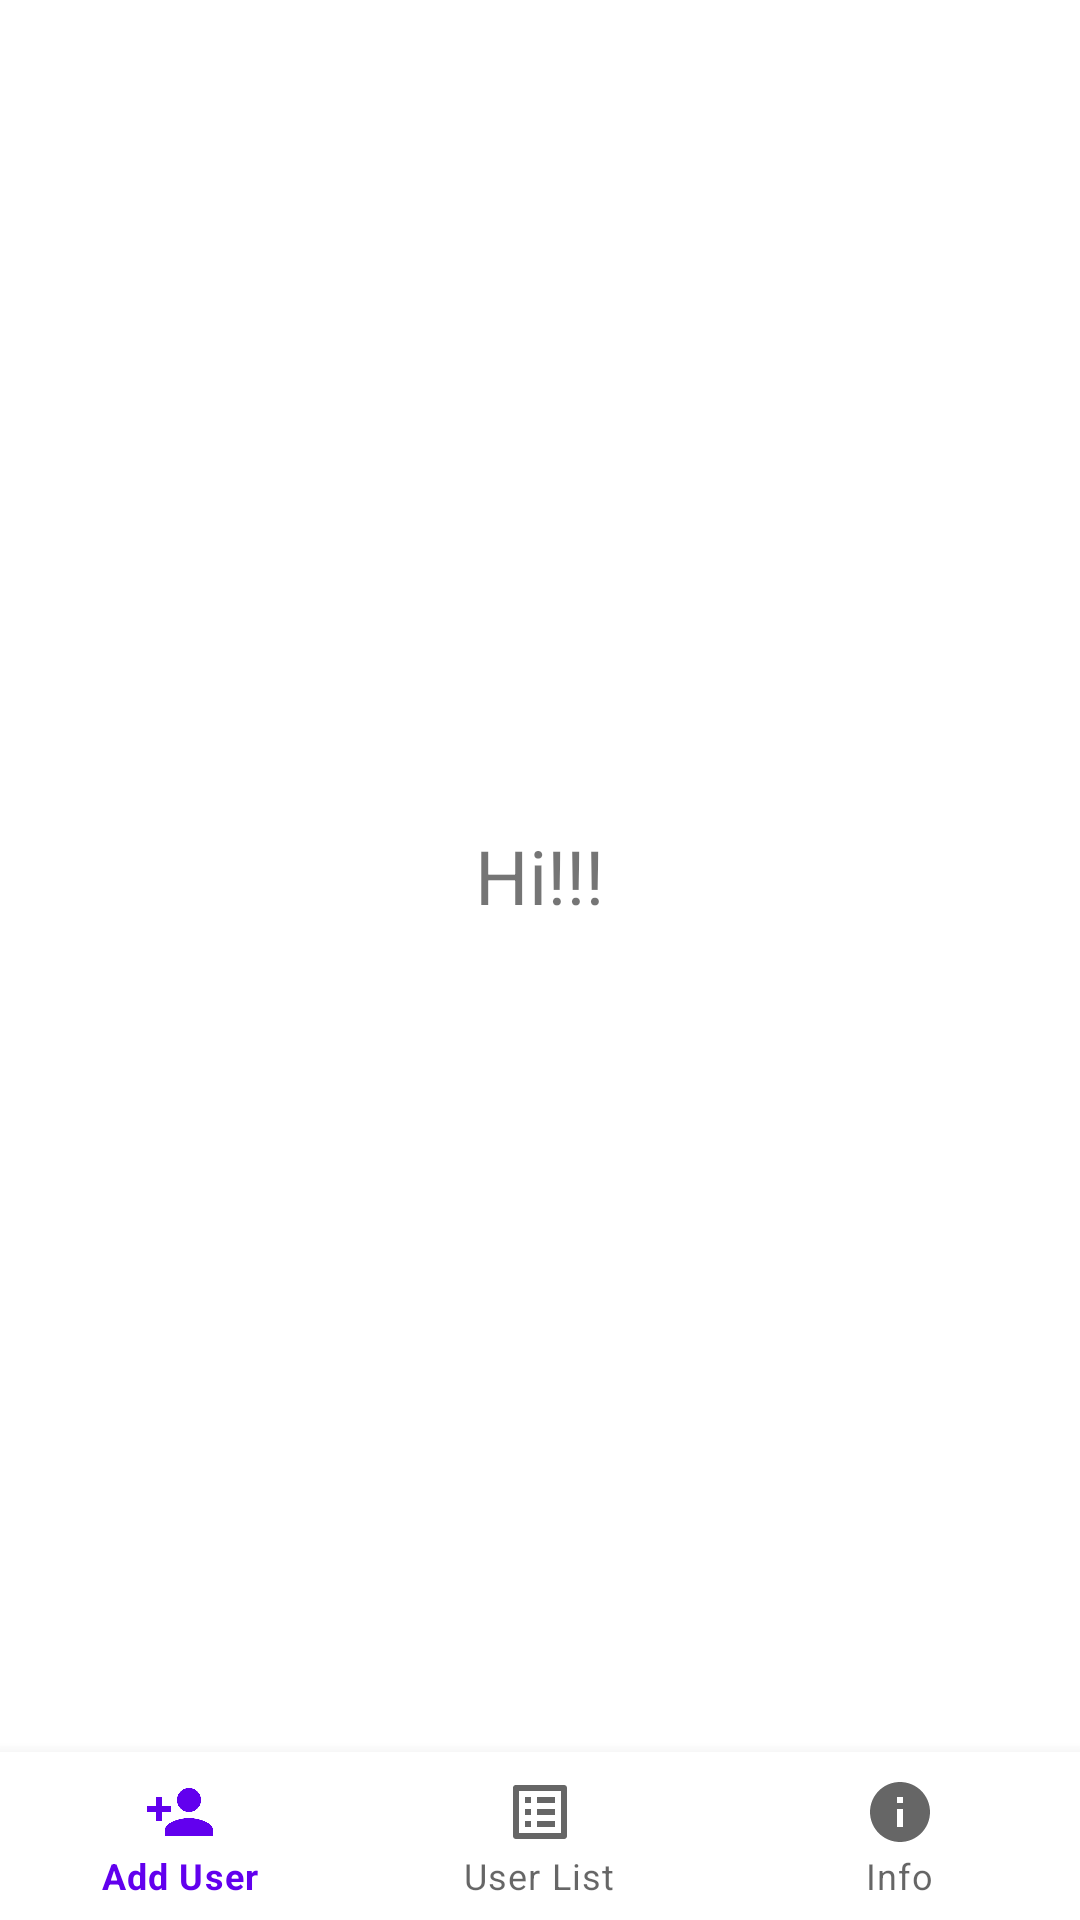

Android layout source for this screen:
<!-- AndroidManifest.xml: application theme Theme.AppUsuarios -->
<!-- res/layout/activity_main.xml -->
<?xml version="1.0" encoding="utf-8"?>
<RelativeLayout xmlns:android="http://schemas.android.com/apk/res/android"
    xmlns:app="http://schemas.android.com/apk/res-auto"
    xmlns:tools="http://schemas.android.com/tools"
    android:layout_width="match_parent"
    android:layout_height="match_parent"
    tools:context=".MainActivity">

    <FrameLayout
        android:id="@+id/fragmentContainer"
        android:layout_width="match_parent"
        android:layout_height="match_parent"
        android:layout_above="@id/bottomNavContainer"
        android:tooltipText="Fragmento inicial vacio">
        <TextView
            android:layout_width="wrap_content"
            android:layout_height="wrap_content"
            android:text="@string/hello"
            android:layout_gravity="center"
            android:textSize="25sp"/>
    </FrameLayout>

    <com.google.android.material.bottomnavigation.BottomNavigationView
        android:id="@+id/bottomNavContainer"
        android:layout_width="match_parent"
        android:layout_height="wrap_content"
        android:layout_alignParentBottom="true"
        app:menu="@menu/bottom_navegation"></com.google.android.material.bottomnavigation.BottomNavigationView>

</RelativeLayout>
<!-- resources referenced by this layout -->
<resources>
  <string name="hello"> Hi!!!</string>
  <style name="Theme.AppUsuarios" parent="Theme.MaterialComponents.DayNight.DarkActionBar">
          
          <item name="colorPrimary">@color/purple_500</item>
          <item name="colorPrimaryVariant">@color/purple_700</item>
          <item name="colorOnPrimary">@color/white</item>
          
          <item name="colorSecondary">@color/teal_200</item>
          <item name="colorSecondaryVariant">@color/teal_700</item>
          <item name="colorOnSecondary">@color/black</item>
          
          <item name="android:statusBarColor" tools:targetApi="l">?attr/colorPrimaryVariant</item>
          
      </style>
  <!-- not gathered from this repository: default colours our renderer supplied (Android Studio template values) -->
  <color name="purple_500">#FF6200EE</color>
  <color name="purple_700">#FF3700B3</color>
  <color name="teal_200">#FF03DAC5</color>
  <color name="teal_700">#FF018786</color>
  <color name="black">#FF000000</color>
  <color name="white">#FFFFFFFF</color>
</resources>
